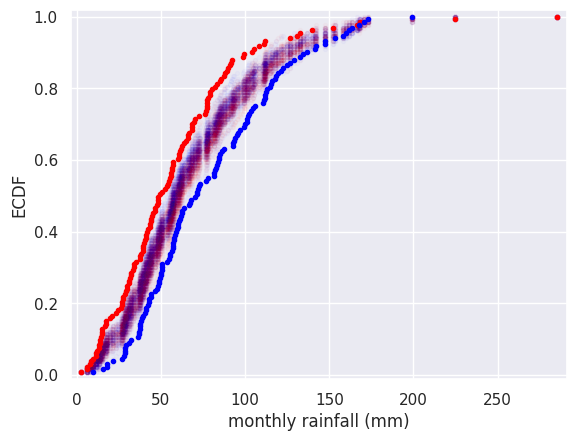

Write the Python code that produced this figure.
import numpy as np
import matplotlib.pyplot as plt
import seaborn as sns

def permutation_sample(data1, data2):
    """Generate a permutation sample from two data sets."""

    # Concatenate the data sets: data
    data = np.concatenate((data1,data2))

    # Permute the concatenated array: permuted_data
    permuted_data = np.random.permutation(data)

    # Split the permuted array into two: perm_sample_1, perm_sample_2
    perm_sample_1 = permuted_data[:len(data1)]
    perm_sample_2 = permuted_data[len(data1):]

    return perm_sample_1, perm_sample_2

def ecdf(data):
    """Compute ECDF for a one-dimensional array of measurements."""
    # Number of data points: n
    n = len(data)

    # x-data for the ECDF: x
    x = np.sort(data)

    # y-data for the ECDF: y
    y = np.arange(1, n+1) / n

    return x, y    

rain_june = np.array([  66.2,   39.7,   76.4,   26.5,   11.2,   61.8,    6.1,   48.4,
         89.2,  104. ,   34. ,   60.6,   57.1,   79.1,   90.9,   32.3,
         63.8,   78.2,   27.5,   43.4,   30.1,   17.3,   77.5,   44.9,
         92.2,   39.6,   79.4,   66.1,   53.5,   98.5,   20.8,   55.5,
         39.6,   56. ,   65.1,   14.8,   13.2,   88.1,    8.4,   32.1,
         19.6,   40.4,    2.2,   77.5,  105.4,   77.2,   38. ,   27.1,
         111.8,   17.2,   26.7,   23.3,   77.2,   87.2,   27.7,   50.6,
         60.3,   15.1,    6. ,   29.4,   39.3,   56.3,   80.4,   85.3,
         68.4,   72.5,   13.3,   28.4,   14.7,   37.4,   49.5,   57.2,
         85.9,   82.1,   31.8,  126.6,   30.7,   41.4,   33.9,   13.5,
         99.1,   70.2,   91.8,   61.3,   13.7,   54.9,   62.5,   24.2,
         69.4,   83.1,   44. ,   48.5,   11.9,   16.6,   66.4,   90. ,
         34.9,  132.8,   33.4,  225. ,    7.6,   40.9,   76.5,   48. ,
         140. ,   55.9,   54.1,   46.4,   68.6,   52.2,  108.3,   14.6,
         11.3,   29.8,  130.9,  152.4,   61. ,   46.6,   43.9,   30.9,
         111.1,   68.5,   42.2,    9.8,  285.6,   56.7,  168.2,   41.2,
         47.8,  166.6,   37.8,   45.4,   43.2])   

rain_november = np.array([  83.6,   30.9,   62.2,   37. ,   41. ,  160.2,   18.2,  122.4,
         71.3,   44.2,   49.1,   37.6,  114.5,   28.8,   82.5,   71.9,
         50.7,   67.7,  112. ,   63.6,   42.8,   57.2,   99.1,   86.4,
         84.4,   38.1,   17.7,  102.2,  101.3,   58. ,   82. ,  101.4,
         81.4,  100.1,   54.6,   39.6,   57.5,   29.2,   48.8,   37.3,
         115.4,   55.6,   62. ,   95. ,   84.2,  118.1,  153.2,   83.4,
         104.7,   59. ,   46.4,   50. ,  147.6,   76.8,   59.9,  101.8,
         136.6,  173. ,   92.5,   37. ,   59.8,  142.1,    9.9,  158.2,
         72.6,   28. ,  112.9,  119.3,  199.2,   50.7,   44. ,  170.7,
         67.2,   21.4,   61.3,   15.6,  106. ,  116.2,   42.3,   38.5,
         132.5,   40.8,  147.5,   93.9,   71.4,   87.3,  163.7,  141.4,
         62.6,   84.9,   28.8,  121.1,   28.6,   32.4,  112. ,   50. ,
         96.9,   81.8,   70.4,  117.5,   41.2,  124.9,   78.2,   93. ,
         53.5,   50.5,   42.6,   47.9,   73.1,  129.1,   56.9,  103.3,
         60.5,  134.3,   93.1,   49.5,   48.2,  167.9,   27. ,  111.1,
         55.4,   36.2,   57.4,   66.8,   58.3,   60. ,  161.6,  112.7,
         37.4,  110.6,   56.6,   95.8,  126.8])    

sns.set()

for i in range(50):
    # Generate permutation samples
    perm_sample_1, perm_sample_2 = permutation_sample(rain_june,rain_november)


    # Compute ECDFs
    x_1, y_1 = ecdf(perm_sample_1)
    x_2, y_2 = ecdf(perm_sample_2)

    # Plot ECDFs of permutation sample
    _ = plt.plot(x_1, y_1, marker='.', linestyle='none',
                 color='red', alpha=0.02)
    _ = plt.plot(x_2, y_2, marker='.', linestyle='none',
                 color='blue', alpha=0.02)

# Create and plot ECDFs from original data
x_1, y_1 = ecdf(rain_june)
x_2, y_2 = ecdf(rain_november)
_ = plt.plot(x_1, y_1, marker='.', linestyle='none', color='red')
_ = plt.plot(x_2, y_2, marker='.', linestyle='none', color='blue')

# Label axes, set margin, and show plot
plt.margins(0.02)
_ = plt.xlabel('monthly rainfall (mm)')
_ = plt.ylabel('ECDF')
plt.show()